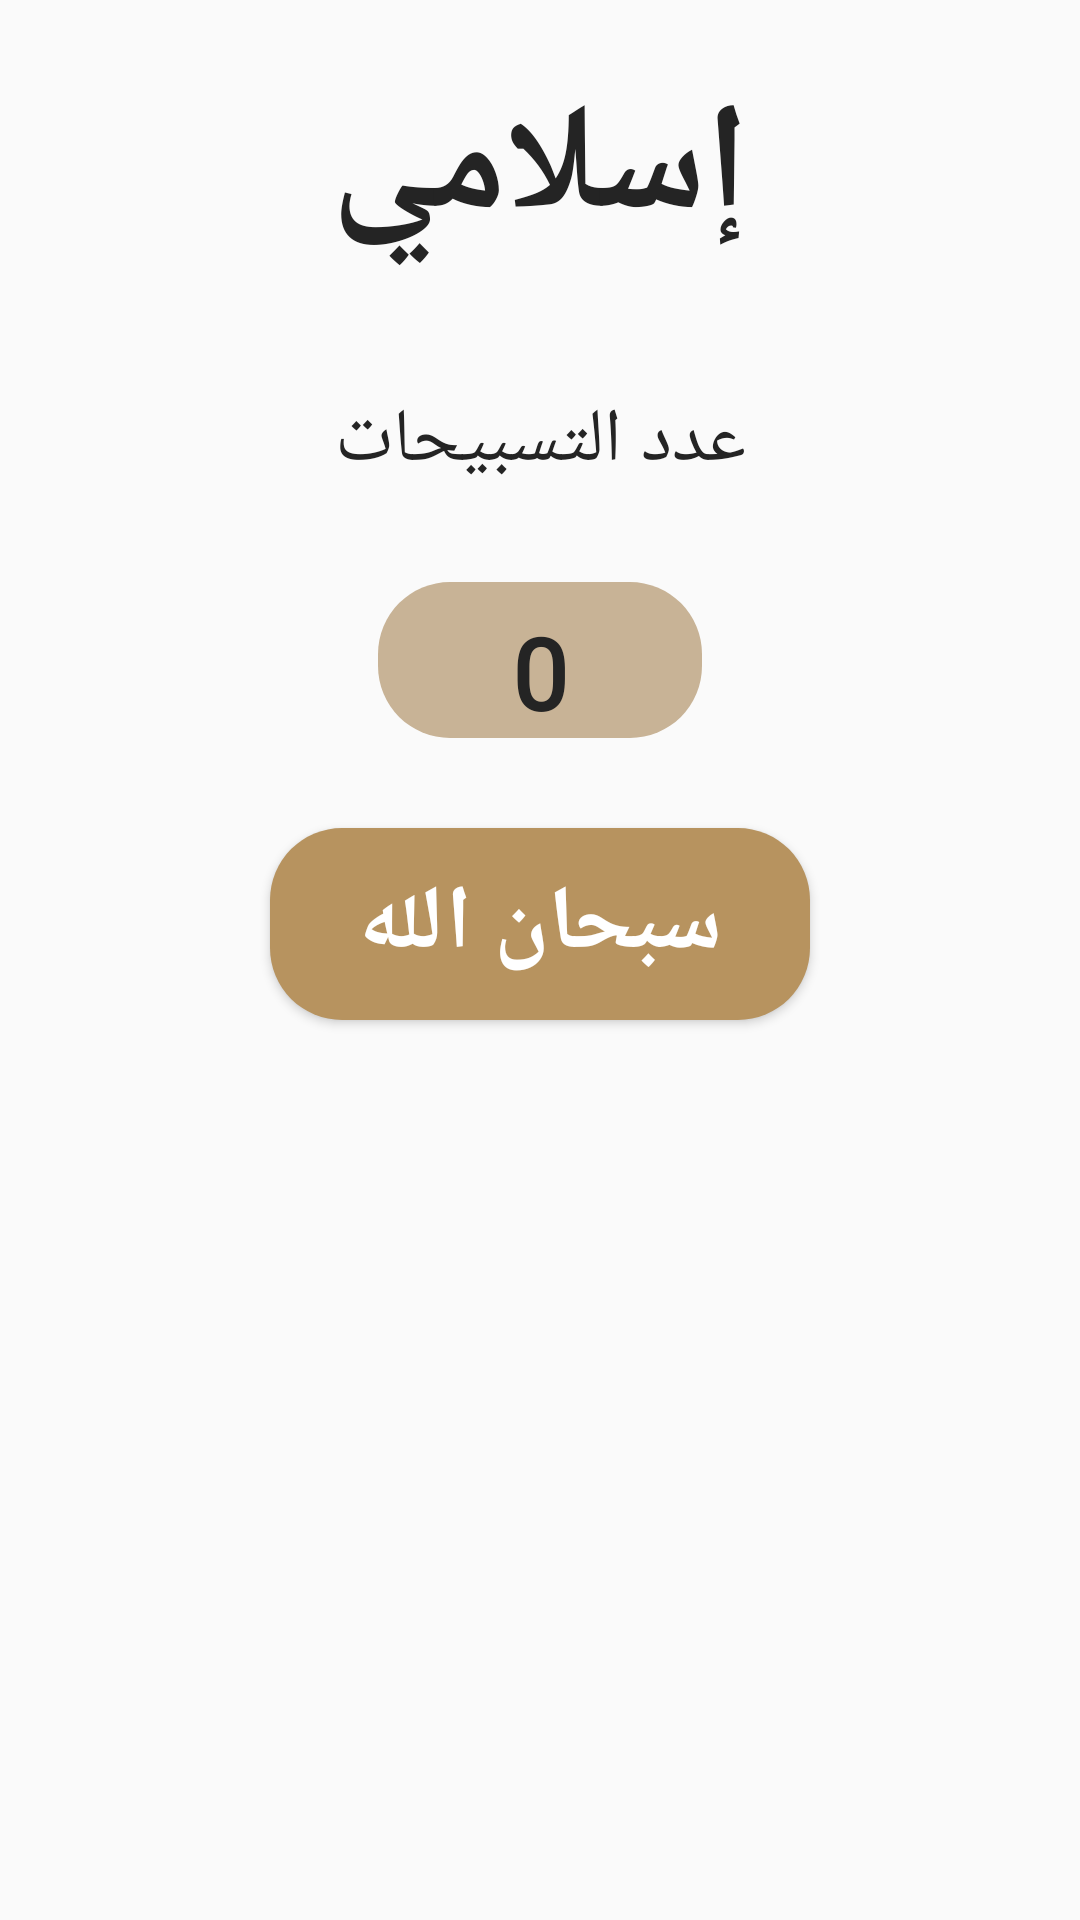

Write the Android layout XML for this screen, with the resource values it uses.
<!-- AndroidManifest.xml: application theme Theme.IslamiApp -->
<!-- res/layout/fragment_tasbeh.xml -->
<?xml version="1.0" encoding="utf-8"?>
<androidx.constraintlayout.widget.ConstraintLayout xmlns:android="http://schemas.android.com/apk/res/android"

    xmlns:app="http://schemas.android.com/apk/res-auto"
    android:layout_width="match_parent"
    android:layout_height="match_parent">

    <Button
        android:id="@+id/zekr_button"
        android:layout_width="0dp"
        android:layout_height="0dp"
        android:backgroundTint="@color/gold_yellow"
        android:fontFamily="@font/notonastaliqurdu"
        android:layout_below="@id/spinner_sebha"
        android:layout_centerHorizontal="true"
        android:layout_marginTop="30sp"
        android:background="@drawable/btn_shape"
        android:text="سبحان الله"
        android:textSize="30sp"
        android:textColor="@color/white_black"
        app:layout_constraintHeight_percent="0.1"
        android:textStyle="bold"
        app:layout_constraintTop_toBottomOf="@id/counter"
        app:layout_constraintEnd_toEndOf="parent"
        app:layout_constraintStart_toStartOf="parent"
        app:layout_constraintWidth_percent="0.5" />

    <ImageView
        android:id="@+id/spinner_sebha"
        android:layout_width="wrap_content"
        android:layout_height="wrap_content"
        android:layout_centerInParent="true"
        android:layout_marginTop="10dp"
        android:src="@drawable/spinner_sebha"
        app:layout_constraintEnd_toEndOf="parent"
        app:layout_constraintStart_toStartOf="parent"
        app:layout_constraintTop_toBottomOf="@id/include" />

    <TextView
        android:id="@+id/counter"
        android:layout_width="0dp"
        android:layout_marginTop="30dp"
        android:layout_height="wrap_content"
        android:background="@drawable/round_recgtangle"
        android:backgroundTint="@color/gold_blue"
        android:fontFamily="@font/ahlanwasahlan"
        android:gravity="center_horizontal"
        android:paddingTop="8dp"
        android:text="0"
        android:textSize="33sp"
        android:textColor="@color/title_color"
        app:layout_constraintEnd_toEndOf="parent"
        android:textStyle="bold"
        app:layout_constraintWidth_percent="0.3"
        app:layout_constraintStart_toStartOf="parent"
        app:layout_constraintTop_toBottomOf="@id/tasbehat_text" />

    <TextView
        android:id="@+id/tasbehat_text"
        android:layout_width="wrap_content"
        android:layout_height="wrap_content"
        android:layout_marginTop="30dp"
        android:text="عدد التسبيحات"
        android:textColor="@color/title_color"
        android:textSize="25sp"
        android:fontFamily="@font/ahlanwasahlan"
        app:layout_constraintEnd_toEndOf="parent"
        app:layout_constraintStart_toStartOf="parent"
        app:layout_constraintTop_toBottomOf="@id/spinner_sebha" />

    <include
        android:id="@+id/include"
        layout="@layout/content" />
</androidx.constraintlayout.widget.ConstraintLayout>
<!-- res/layout/content.xml (included above) -->
<?xml version="1.0" encoding="utf-8"?>
<androidx.constraintlayout.widget.ConstraintLayout xmlns:android="http://schemas.android.com/apk/res/android"
    xmlns:app="http://schemas.android.com/apk/res-auto"
    android:layout_width="match_parent"
    android:layout_height="wrap_content">

    <TextView
        android:layout_width="wrap_content"
        android:layout_height="wrap_content"
        android:layout_marginTop="22dp"
        android:text="@string/title"
        android:textColor="@color/title_color"
        android:fontFamily="@font/arslanwessam"
        android:textSize="50sp"
        android:textStyle="bold"
        app:layout_constraintEnd_toEndOf="parent"
        app:layout_constraintStart_toStartOf="parent"
        app:layout_constraintTop_toTopOf="parent" />


</androidx.constraintlayout.widget.ConstraintLayout>
<!-- resources referenced by this layout -->
<resources>
  <color name="gold_blue">#FFC8B396</color>
  <color name="gold_yellow">#B7935F</color>
  <color name="title_color">#242424</color>
  <color name="white_black">#FFFFFFFF</color>
  <!-- drawable btn_shape (drawable) -->
  <?xml version="1.0" encoding="utf-8"?>
  <shape xmlns:android="http://schemas.android.com/apk/res/android"
      android:shape="rectangle">
      <corners android:radius="24dp" />
      <solid android:color="@color/gold_yellow" />
  </shape>
  <!-- drawable round_recgtangle (drawable) -->
  <?xml version="1.0" encoding="utf-8"?>
  <shape xmlns:android="http://schemas.android.com/apk/res/android"
      android:shape="rectangle">
      <corners android:radius="24dp" />
      <solid android:color="@color/white_blue" />
  </shape>
  <string name="title">إسلامي</string>
  <style name="Theme.IslamiApp" parent="Theme.AppCompat.Light.NoActionBar">
          
          <item name="colorPrimary">@color/colorPrimary</item>
          <item name="colorPrimaryVariant">@color/colorPrimaryVariant</item>
          <item name="colorOnPrimary">@color/white</item>
          
          <item name="colorSecondary">@color/colorPrimary</item>
          <item name="colorSecondaryVariant">@color/colorPrimaryVariant</item>
          
          <item name="android:statusBarColor" tools:targetApi="l">?attr/colorPrimaryVariant</item>
          
  
  
      </style>
  <color name="white_blue">#FFFFFFFF</color>
  <color name="colorPrimary">#B7935F</color>
  <color name="colorPrimaryVariant">#9C7E53</color>
  <color name="white">#FFFFFFFF</color>
</resources>
